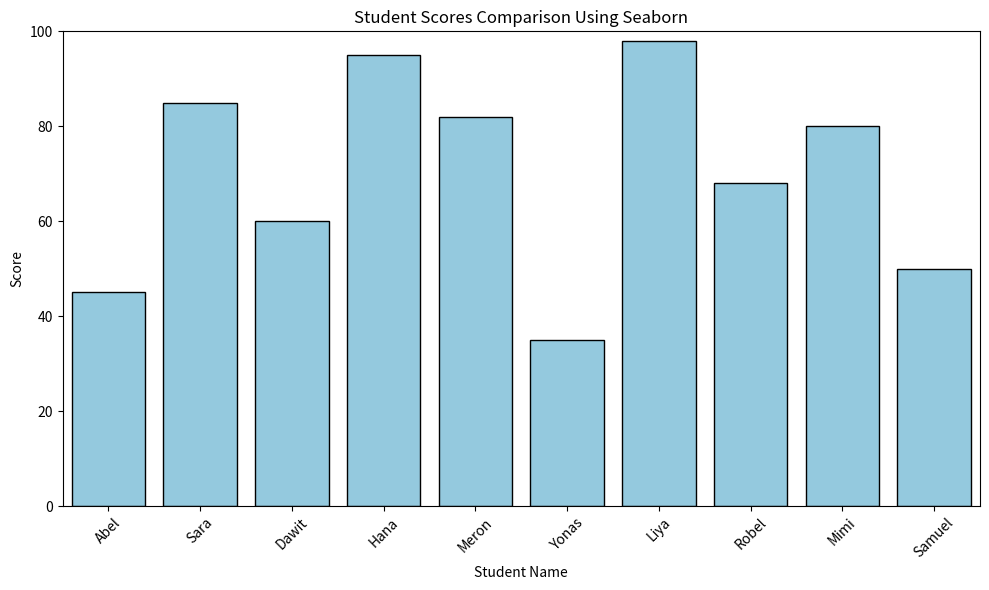

The script that saved this image:
import pandas as pd
import matplotlib.pyplot as plt
import seaborn as sns

data = {
    "Student": ["Abel", "Sara", "Dawit", "Hana", "Meron",
                "Yonas", "Liya", "Robel", "Mimi", "Samuel"],
    "Study_Hours": [2, 5, 3, 7, 6, 1, 8, 4, 5, 2],
    "Attendance": [60, 90, 70, 95, 85, 50, 98, 75, 88, 65],
    "Score": [45, 85, 60, 95, 82, 35, 98, 68, 80, 50]
}

df = pd.DataFrame(data)

plt.figure(figsize=(10, 6))

sns.barplot(
    data=df,
    x="Student",
    y="Score",
    color="skyblue",
    edgecolor="black"
)

plt.title("Student Scores Comparison Using Seaborn")
plt.xlabel("Student Name")
plt.ylabel("Score")
plt.ylim(0, 100)
plt.xticks(rotation=45)
plt.tight_layout()

plt.show()
